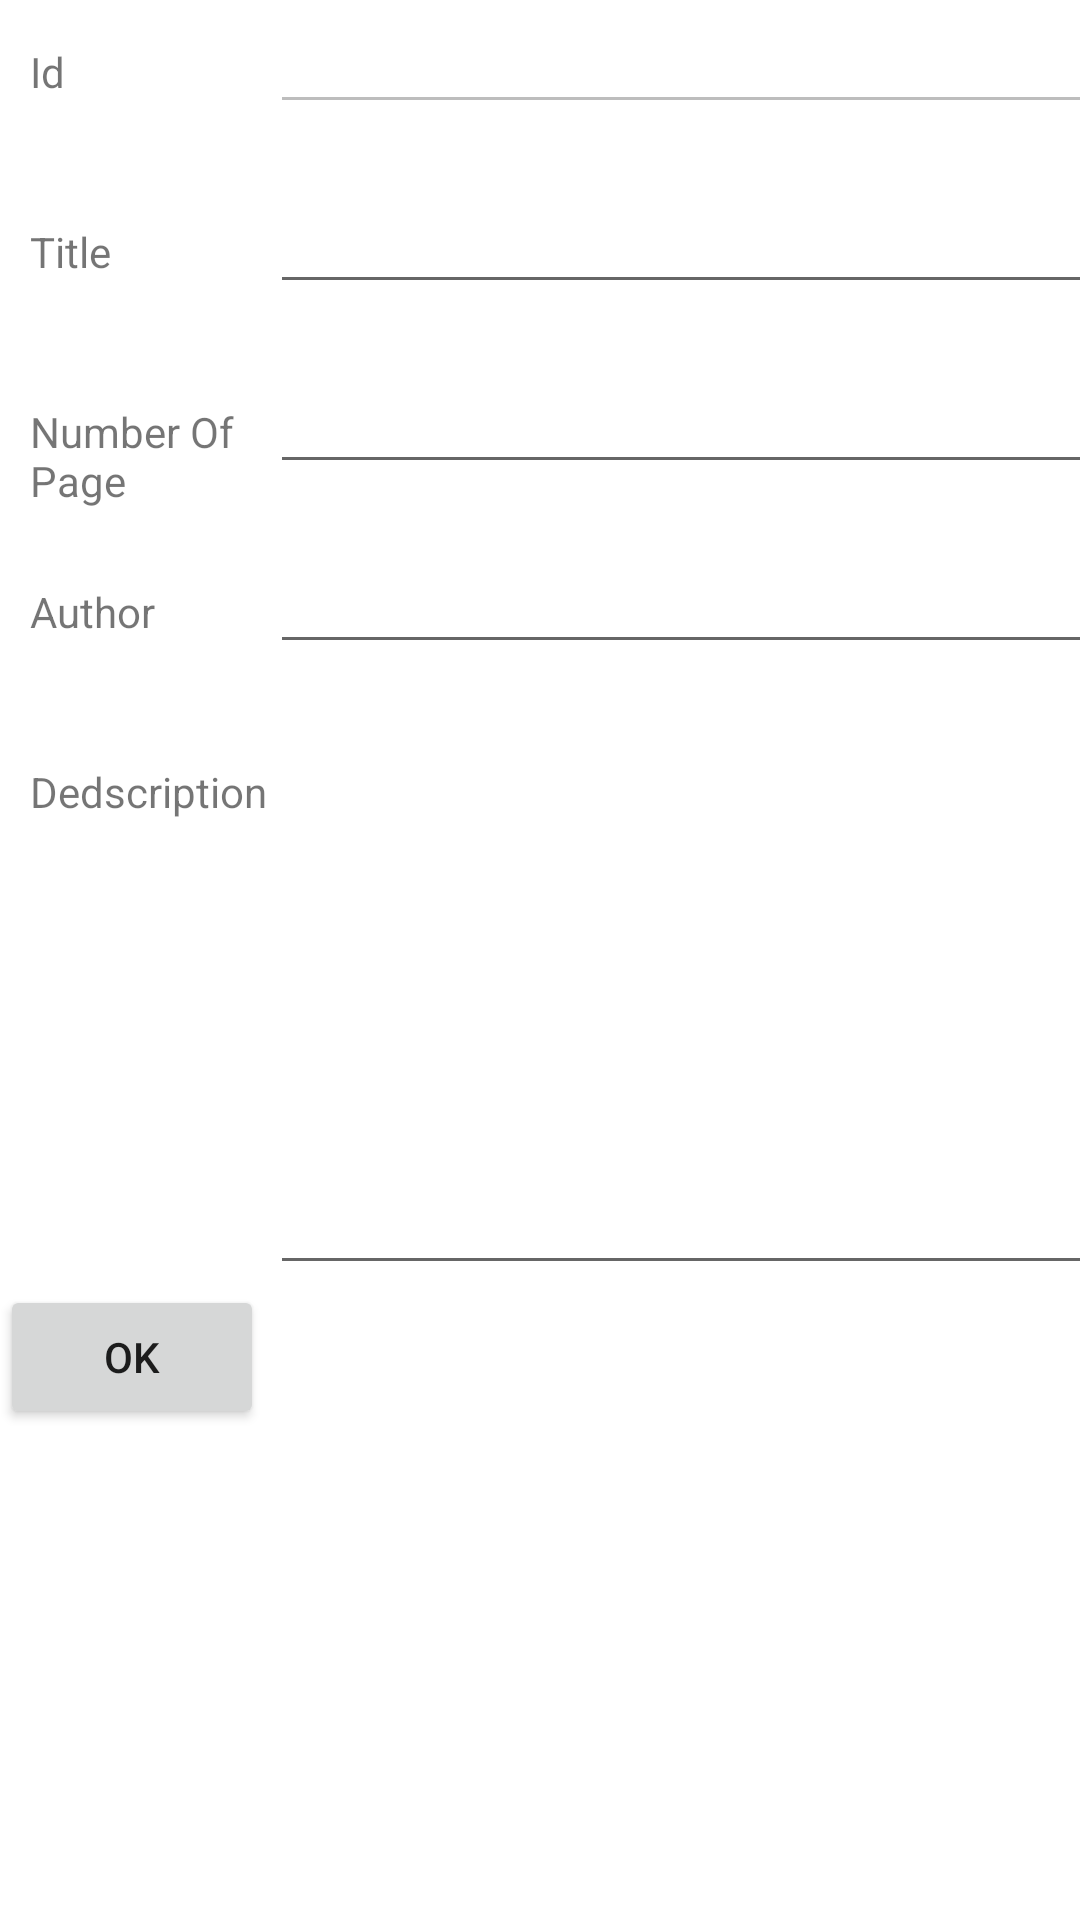

The Android layout XML behind this screen, and the referenced resources:
<!-- AndroidManifest.xml: application theme Theme.BlaBlaBla -->
<!-- res/layout/activity_edit_book.xml -->
<?xml version="1.0" encoding="utf-8"?>
<androidx.constraintlayout.widget.ConstraintLayout xmlns:android="http://schemas.android.com/apk/res/android"
    xmlns:app="http://schemas.android.com/apk/res-auto"
    xmlns:tools="http://schemas.android.com/tools"
    android:layout_width="match_parent"
    android:layout_height="match_parent"
    android:scrollbars="vertical"
    tools:context=".Activity_EditBook">

    <ScrollView
        android:layout_width="match_parent"
        android:layout_height="match_parent"
        android:orientation="vertical">

        <LinearLayout
            android:layout_width="match_parent"
            android:layout_height="wrap_content"
            android:orientation="vertical"
            app:layout_constraintTop_toTopOf="parent">


            <LinearLayout
                android:layout_width="match_parent"
                android:layout_height="60dp">

                <TextView
                    android:layout_width="80dp"
                    android:layout_height="wrap_content"
                    android:layout_marginStart="10dp"
                    android:text="Id" />

                <EditText
                    android:id="@+id/bookId_EditText"
                    android:layout_width="300dp"
                    android:layout_height="wrap_content"
                    android:enabled="false" />
            </LinearLayout>






            <LinearLayout
                android:layout_width="match_parent"
                android:layout_height="wrap_content">

                <TextView
                    android:layout_width="80dp"
                    android:layout_height="60dp"
                    android:layout_marginStart="10dp"
                    android:text="Title" />

                <EditText
                    android:id="@+id/title_EditText"
                    android:layout_width="300dp"
                    android:layout_height="wrap_content" />
            </LinearLayout>

            <LinearLayout
                android:layout_width="match_parent"
                android:layout_height="60dp">

                <TextView
                    android:layout_width="80dp"
                    android:layout_height="wrap_content"
                    android:layout_marginStart="10dp"
                    android:text="Number Of Page" />

                <EditText
                    android:id="@+id/numOfPage_EditText"
                    android:layout_width="300dp"
                    android:layout_height="wrap_content" />
            </LinearLayout>

            <LinearLayout
                android:layout_width="match_parent"
                android:layout_height="wrap_content">

                <TextView
                    android:layout_width="80dp"
                    android:layout_height="60dp"
                    android:layout_marginStart="10dp"
                    android:text="Author" />

                <EditText
                    android:id="@+id/author_EditText"
                    android:layout_width="300dp"
                    android:layout_height="wrap_content" />
            </LinearLayout>

            <LinearLayout
                android:layout_width="match_parent"
                android:layout_height="wrap_content">

                <TextView
                    android:layout_width="80dp"
                    android:layout_height="wrap_content"
                    android:layout_marginStart="10dp"
                    android:text="Dedscription" />

                <EditText
                    android:id="@+id/description_EditText"
                    android:layout_width="300dp"
                    android:layout_height="wrap_content"
                    android:gravity="top|start"
                    android:lines="8" />
            </LinearLayout>

            <Button
                android:id="@+id/edit_Button"
                android:layout_width="wrap_content"
                android:layout_height="wrap_content"
                android:text="Ok" />
        </LinearLayout>
    </ScrollView>
</androidx.constraintlayout.widget.ConstraintLayout>
<!-- resources referenced by this layout -->
<resources>
  <style name="Theme.BlaBlaBla" parent="Theme.MaterialComponents.DayNight.DarkActionBar">
          
          <item name="colorPrimary">@color/purple_500</item>
          <item name="colorPrimaryVariant">@color/purple_700</item>
          <item name="colorOnPrimary">@color/white</item>
          
          <item name="colorSecondary">@color/teal_200</item>
          <item name="colorSecondaryVariant">@color/teal_700</item>
          <item name="colorOnSecondary">@color/black</item>
          
          <item name="android:statusBarColor" tools:targetApi="21">?attr/colorPrimaryVariant</item>
          
      </style>
  <color name="purple_500">#FF6200EE</color>
  <color name="purple_700">#FF3700B3</color>
  <color name="white">#FFFFFFFF</color>
  <color name="teal_200">#FF03DAC5</color>
  <color name="teal_700">#FF018786</color>
  <color name="black">#FF000000</color>
</resources>
